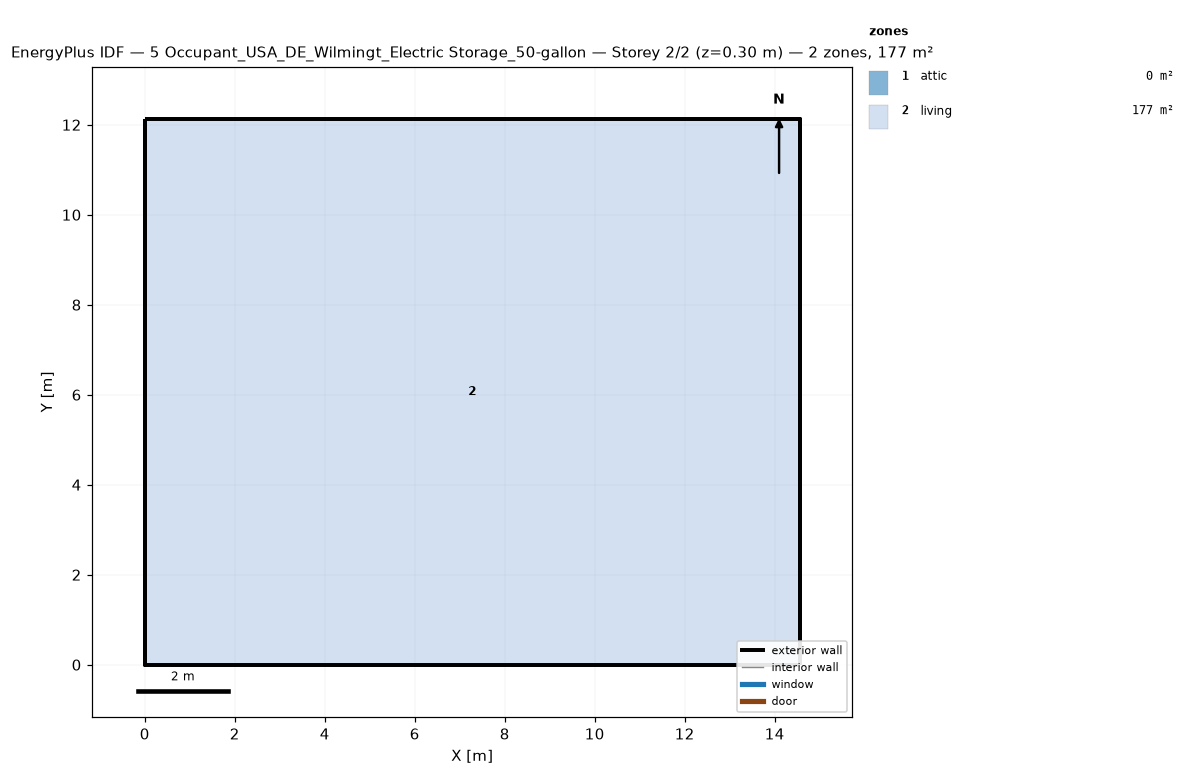
=== STOREY PLAN SPEC (per zone: floor XY polygon, exterior-wall plan segments, windows/doors) ===
zone 1: attic  (0.0 m²)
  exterior wall: (14.55, 0.00) – (14.55, 12.13) – (14.55, 6.06)  [18.2 m]
  exterior wall: (0.00, 12.13) – (0.00, 0.00) – (0.00, 6.06)  [18.2 m]
zone 2: living  (176.5 m²)
  floor: (0.00, 0.00) (0.00, 12.13) (14.55, 12.13) (14.55, 0.00)
  exterior wall: (0.00, 0.00) – (14.55, 0.00)  [14.6 m]
  exterior wall: (14.55, 0.00) – (14.55, 12.13)  [12.1 m]
  exterior wall: (14.55, 12.13) – (0.00, 12.13)  [14.6 m]
  exterior wall: (0.00, 12.13) – (0.00, 0.00)  [12.1 m]

=== DERIVED (storey summary) ===
Building: 5 Occupant_USA_DE_Wilmingt_Electric Storage_50-gallon
Storey: 2 of 2  (floor level z = 0.30 m)
Storey gross floor area: 176.5 m²
Zones on this storey: 2
  - attic: floor 0.0 m²; exterior wall 36.4 m (24.5 m²); WWR 0.0%
  - living: floor 176.5 m²; exterior wall 53.4 m (146.4 m²); WWR 0.0%
Zone adjacency: (none detected)